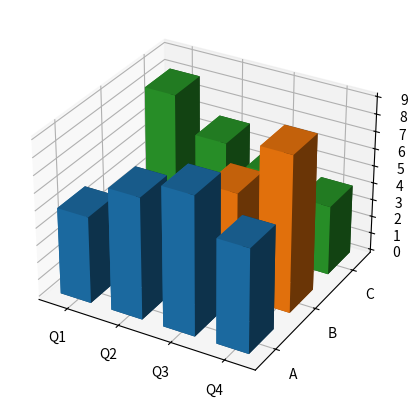

Recreate this plot in Python.
# 3-D bar chart of sales per product and quarter with bar3d and shading.
import numpy as np
import matplotlib.pyplot as plt

sales = np.array([[5, 7, 8, 6], [3, 4, 6, 9], [8, 6, 5, 4]])
fig = plt.figure(figsize=(7, 5))
ax = fig.add_subplot(projection="3d")
xpos, ypos = np.meshgrid(np.arange(4), np.arange(3))
xpos, ypos = xpos.ravel(), ypos.ravel()
dz = sales.ravel()
colors = plt.cm.tab10(ypos)
ax.bar3d(xpos, ypos, np.zeros_like(dz), 0.6, 0.6, dz, color=colors, shade=True)
ax.set_xticks(np.arange(4) + 0.3, ["Q1", "Q2", "Q3", "Q4"])
ax.set_yticks(np.arange(3) + 0.3, ["A", "B", "C"])
ax.set_zlabel("units")
print(dz.sum())
fig.savefig("bars3d.png")
